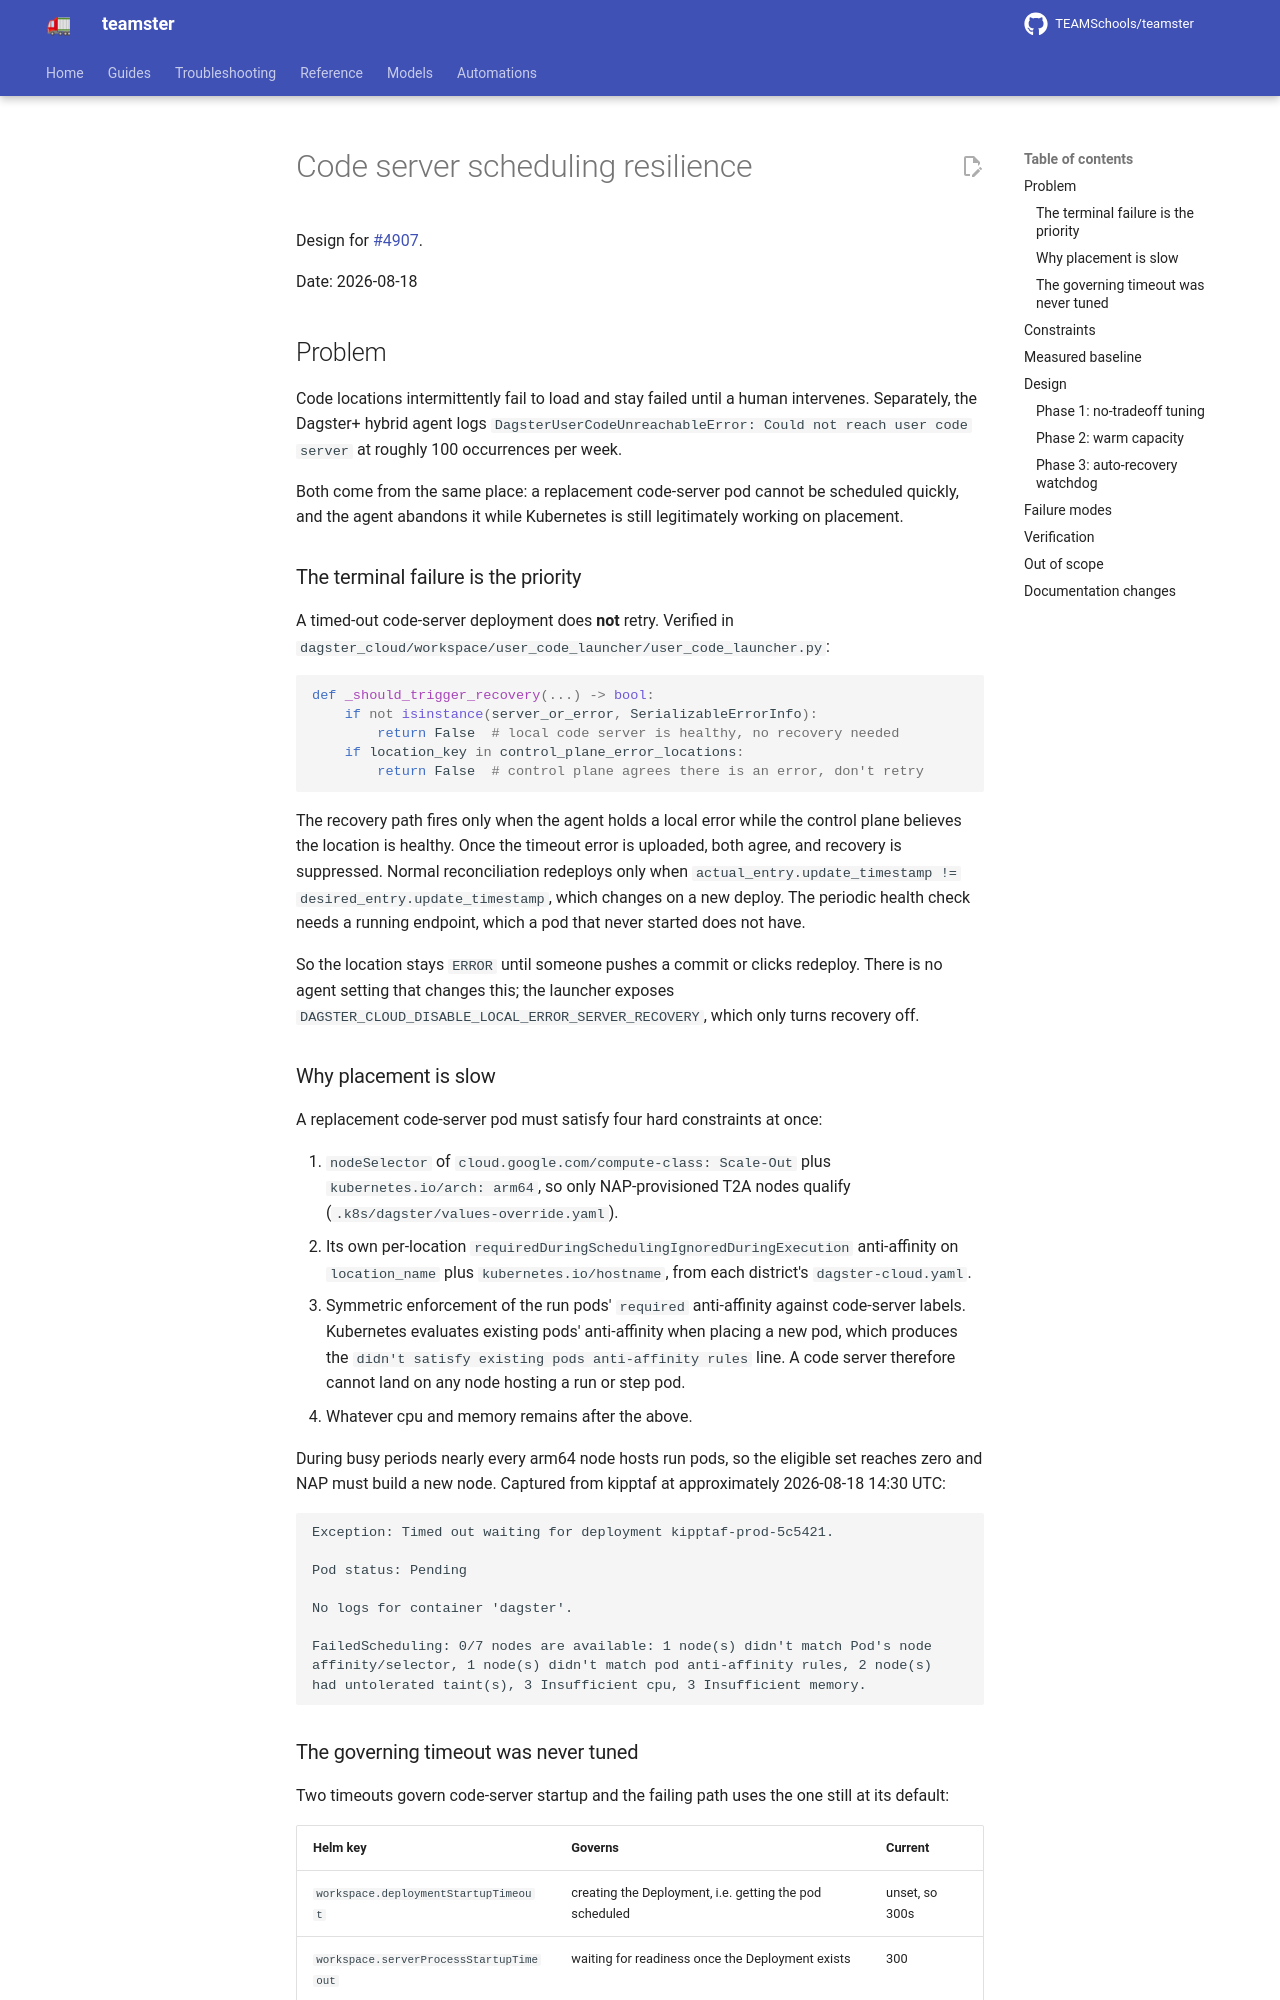

repository: TEAMSchools/teamster · page: superpowers/specs/2026-08-18-code-server-scheduling-resilience-design/index.html · generator: mkdocs

# Code server scheduling resilience

Design for [#4907](https://github.com/TEAMSchools/teamster/issues/4907).

Date: 2026-08-18

## Problem

Code locations intermittently fail to load and stay failed until a human
intervenes. Separately, the Dagster+ hybrid agent logs
`DagsterUserCodeUnreachableError: Could not reach user code server` at roughly
100 occurrences per week.

Both come from the same place: a replacement code-server pod cannot be scheduled
quickly, and the agent abandons it while Kubernetes is still legitimately
working on placement.

### The terminal failure is the priority

A timed-out code-server deployment does **not** retry. Verified in
`dagster_cloud/workspace/user_code_launcher/user_code_launcher.py`:

```python
def _should_trigger_recovery(...) -> bool:
    if not isinstance(server_or_error, SerializableErrorInfo):
        return False  # local code server is healthy, no recovery needed
    if location_key in control_plane_error_locations:
        return False  # control plane agrees there is an error, don't retry
```

The recovery path fires only when the agent holds a local error while the
control plane believes the location is healthy. Once the timeout error is
uploaded, both agree, and recovery is suppressed. Normal reconciliation
redeploys only when
`actual_entry.update_timestamp != desired_entry.update_timestamp`, which changes
on a new deploy. The periodic health check needs a running endpoint, which a pod
that never started does not have.

So the location stays `ERROR` until someone pushes a commit or clicks redeploy.
There is no agent setting that changes this; the launcher exposes
`DAGSTER_CLOUD_DISABLE_LOCAL_ERROR_SERVER_RECOVERY`, which only turns recovery
off.

### Why placement is slow

A replacement code-server pod must satisfy four hard constraints at once:

1. `nodeSelector` of `cloud.google.com/compute-class: Scale-Out` plus
   `kubernetes.io/arch: arm64`, so only NAP-provisioned T2A nodes qualify
   (`.k8s/dagster/values-override.yaml`).
1. Its own per-location `requiredDuringSchedulingIgnoredDuringExecution`
   anti-affinity on `location_name` plus `kubernetes.io/hostname`, from each
   district's `dagster-cloud.yaml`.
1. Symmetric enforcement of the run pods' `required` anti-affinity against
   code-server labels. Kubernetes evaluates existing pods' anti-affinity when
   placing a new pod, which produces the
   `didn't satisfy existing pods anti-affinity rules` line. A code server
   therefore cannot land on any node hosting a run or step pod.
1. Whatever cpu and memory remains after the above.

During busy periods nearly every arm64 node hosts run pods, so the eligible set
reaches zero and NAP must build a new node. Captured from kipptaf at
approximately 2026-08-18 14:30 UTC:

```text
Exception: Timed out waiting for deployment kipptaf-prod-5c5421.

Pod status: Pending

No logs for container 'dagster'.

FailedScheduling: 0/7 nodes are available: 1 node(s) didn't match Pod's node
affinity/selector, 1 node(s) didn't match pod anti-affinity rules, 2 node(s)
had untolerated taint(s), 3 Insufficient cpu, 3 Insufficient memory.
```

### The governing timeout was never tuned

Two timeouts govern code-server startup and the failing path uses the one still
at its default:

| Helm key                                | Governs                                                 | Current        |
| --------------------------------------- | ------------------------------------------------------- | -------------- |
| `workspace.deploymentStartupTimeout`    | creating the Deployment, i.e. getting the pod scheduled | unset, so 300s |
| `workspace.serverProcessStartupTimeout` | waiting for readiness once the Deployment exists        | 300            |

`.k8s/CLAUDE.md` documents NAP `FailedScheduling` waits of 3 to 9 minutes. A 300
second deadline sits inside that range, so failures are expected whenever
provisioning lands in the upper half of normal.
